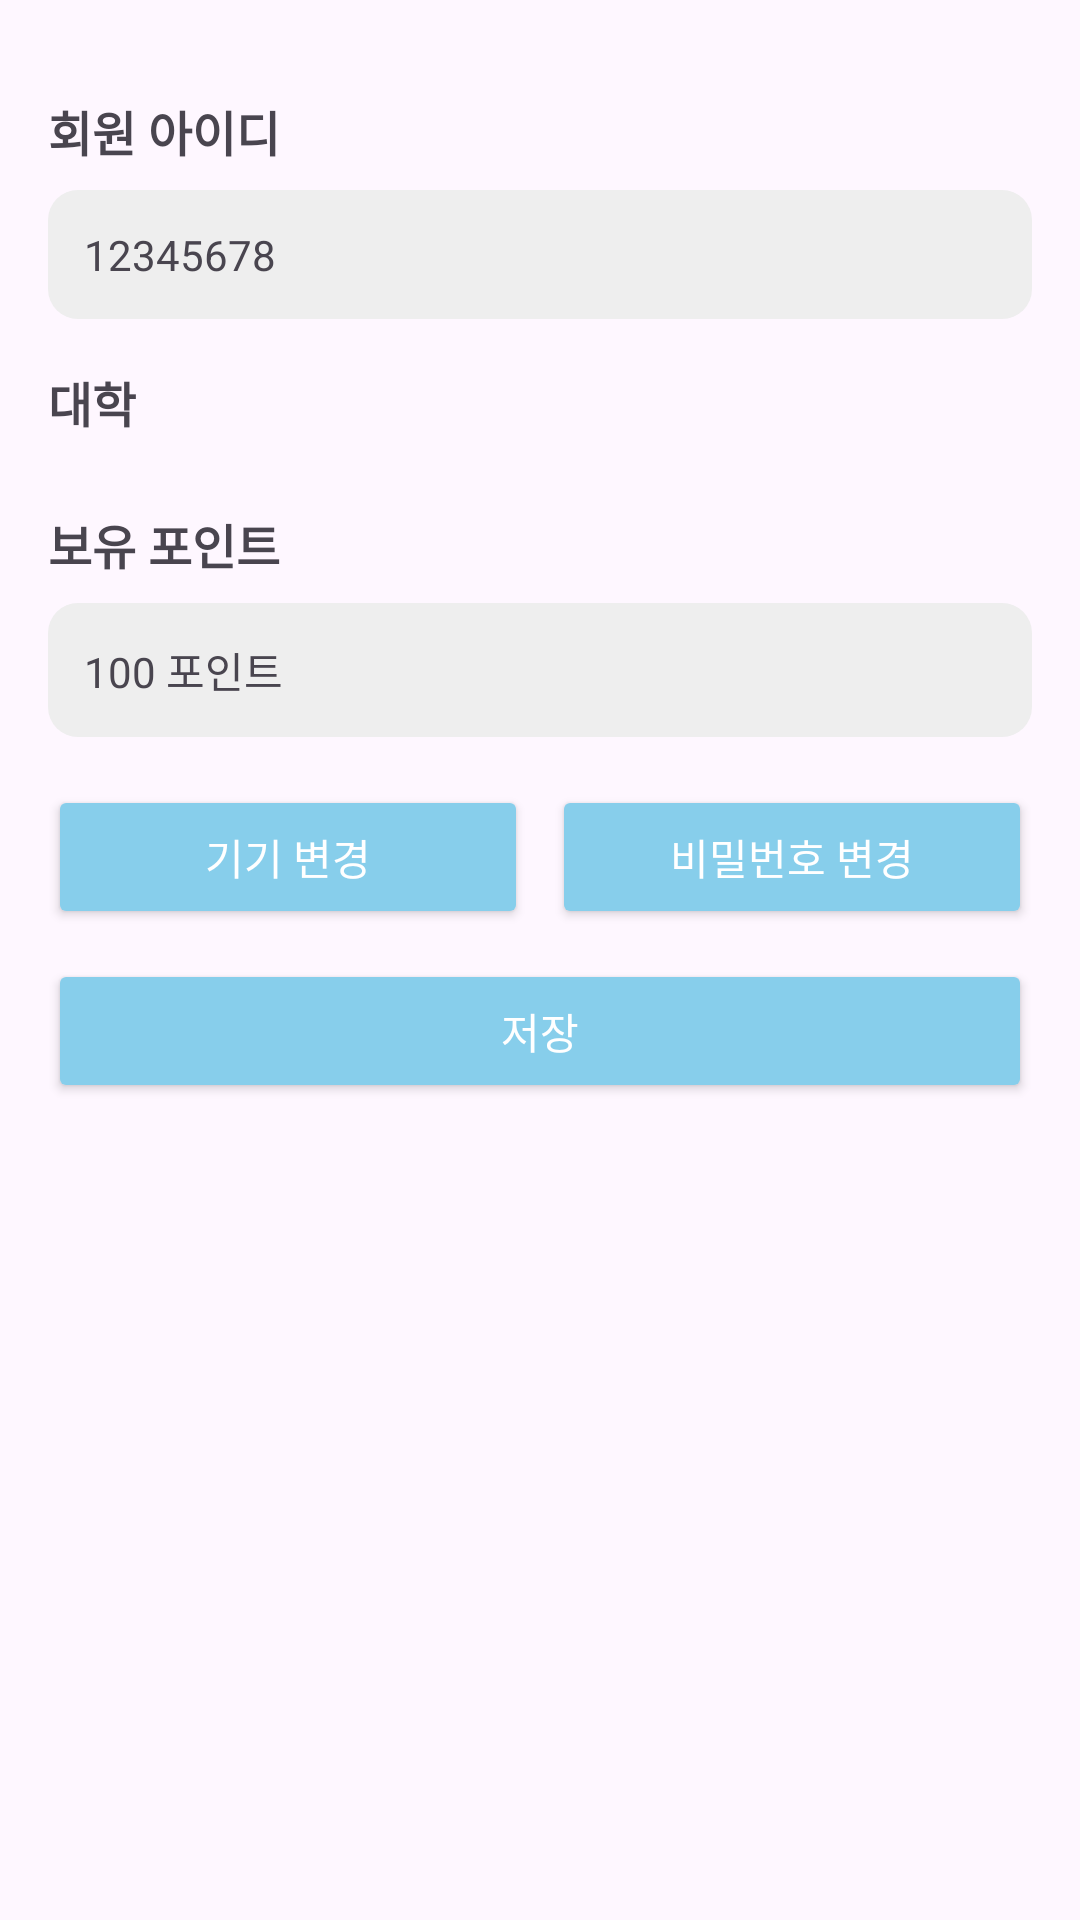

Here is an Android app screen rendered from its layout file. Give the layout XML and the strings, colors and styles it references.
<!-- AndroidManifest.xml: application theme Theme.EasySpec -->
<!-- res/layout/activity_profile.xml -->
<?xml version="1.0" encoding="utf-8"?>
<androidx.constraintlayout.widget.ConstraintLayout
    xmlns:android="http://schemas.android.com/apk/res/android"
    xmlns:app="http://schemas.android.com/apk/res-auto"
    android:layout_width="match_parent"
    android:layout_height="match_parent"
    android:padding="16dp">

    
    <TextView
        android:id="@+id/userIdText"
        android:textStyle="bold"
        android:layout_width="0dp"
        android:layout_height="wrap_content"
        android:text="회원 아이디"
        android:textSize="16sp"
        app:layout_constraintTop_toTopOf="parent"
        app:layout_constraintStart_toStartOf="parent"
        app:layout_constraintEnd_toEndOf="parent"
        android:layout_marginTop="16dp" />

    
    <TextView
        android:id="@+id/newTextBelowUserId"
        android:layout_width="0dp"
        android:layout_height="wrap_content"
        android:text="12345678"
        android:background="@drawable/corners"
        android:padding="12dp"
        android:textSize="14sp"
        app:layout_constraintTop_toBottomOf="@id/userIdText"
        app:layout_constraintStart_toStartOf="parent"
        app:layout_constraintEnd_toEndOf="parent"
        android:layout_marginTop="8dp" />

    
    <TextView
        android:id="@+id/universityText"
        android:layout_width="wrap_content"
        android:layout_height="wrap_content"
        android:text="대학"
        android:textStyle="bold"
        android:textSize="16sp"
        app:layout_constraintTop_toBottomOf="@id/newTextBelowUserId"
        app:layout_constraintStart_toStartOf="parent"
        android:layout_marginTop="16dp" />

    
    <Spinner
        android:id="@+id/universitySpinner"
        android:layout_width="0dp"
        android:layout_height="wrap_content"
        app:layout_constraintStart_toStartOf="parent"
        app:layout_constraintEnd_toEndOf="parent"
        app:layout_constraintTop_toBottomOf="@id/universityText"
        android:layout_marginTop="8dp"
        android:background="@drawable/spinner_background"/>

    
    <TextView
        android:id="@+id/pointsText"
        android:layout_width="wrap_content"
        android:layout_height="wrap_content"
        android:text="보유 포인트"
        android:textStyle="bold"
        android:textSize="16sp"
        app:layout_constraintTop_toBottomOf="@id/universitySpinner"
        app:layout_constraintStart_toStartOf="parent"
        android:layout_marginTop="16dp" />

    
    <TextView
        android:id="@+id/pointsValue"
        android:layout_width="0dp"
        android:layout_height="wrap_content"
        android:text="100 포인트"
        android:background="@drawable/corners"
        android:padding="12dp"
        android:textSize="14sp"
        app:layout_constraintTop_toBottomOf="@id/pointsText"
        app:layout_constraintStart_toStartOf="parent"
        app:layout_constraintEnd_toEndOf="parent"
        android:layout_marginTop="8dp" />

    
    <LinearLayout
        android:layout_width="0dp"
        android:layout_height="wrap_content"
        android:orientation="horizontal"
        android:gravity="center"
        android:layout_marginTop="16dp"
        android:id="@+id/buttonLinear"
        app:layout_constraintTop_toBottomOf="@id/pointsValue"
        app:layout_constraintStart_toStartOf="parent"
        app:layout_constraintEnd_toEndOf="parent">

        <Button
            android:id="@+id/changeDeviceButton"
            android:layout_width="0dp"
            android:layout_height="wrap_content"
            android:layout_weight="1"
            android:text="기기 변경"
            android:backgroundTint="#87CEEB"
            android:textColor="#FFFFFF"
            android:layout_marginEnd="8dp" />

        <Button
            android:id="@+id/changePasswordButton"
            android:layout_width="0dp"
            android:layout_height="wrap_content"
            android:layout_weight="1"
            android:text="비밀번호 변경"
            android:backgroundTint="#87CEEB"
            android:textColor="#FFFFFF" />

    </LinearLayout>

    
    <Button
        android:id="@+id/saveButton"
        android:layout_width="0dp"
        android:layout_height="wrap_content"
        android:text="저장"
        android:backgroundTint="#87CEEB"
        android:textColor="#FFFFFF"
        android:textSize="14sp"
        app:layout_constraintTop_toBottomOf="@id/buttonLinear"
        app:layout_constraintStart_toStartOf="parent"
        app:layout_constraintEnd_toEndOf="parent"
        android:layout_marginTop="10dp" />

</androidx.constraintlayout.widget.ConstraintLayout>
<!-- resources referenced by this layout -->
<resources>
  <!-- drawable corners (drawable) -->
  <?xml version="1.0" encoding="utf-8"?>
  <shape xmlns:android="http://schemas.android.com/apk/res/android"
      android:shape="rectangle">
  
      
      <solid android:color="#EEEEEE" />
  
      
      <corners android:radius="10dp" />
  
  </shape>
  <!-- drawable spinner_background (drawable) -->
  <?xml version="1.0" encoding="utf-8"?>
  <layer-list xmlns:android="http://schemas.android.com/apk/res/android">
  
      
      <item>
          <shape android:shape="rectangle">
              
              <solid android:color="#FFFFFF" />
  
              
              <stroke
                  android:width="1dp"
                  android:color="#CCCCCC" />
  
              
              <corners android:radius="10dp" />
  
              
              <padding
                  android:left="8dp"
                  android:top="8dp"
                  android:right="8dp"
                  android:bottom="8dp" />
          </shape>
      </item>
  
      
      <item
          android:drawable="@drawable/arrow_down"
          android:gravity="end|center_vertical"
          android:paddingEnd="8dp" />
  
  </layer-list>
  <style name="Theme.EasySpec" parent="Base.Theme.EasySpec" />
  <style name="Base.Theme.EasySpec" parent="Theme.Material3.DayNight.NoActionBar">
          
          
      </style>
</resources>
